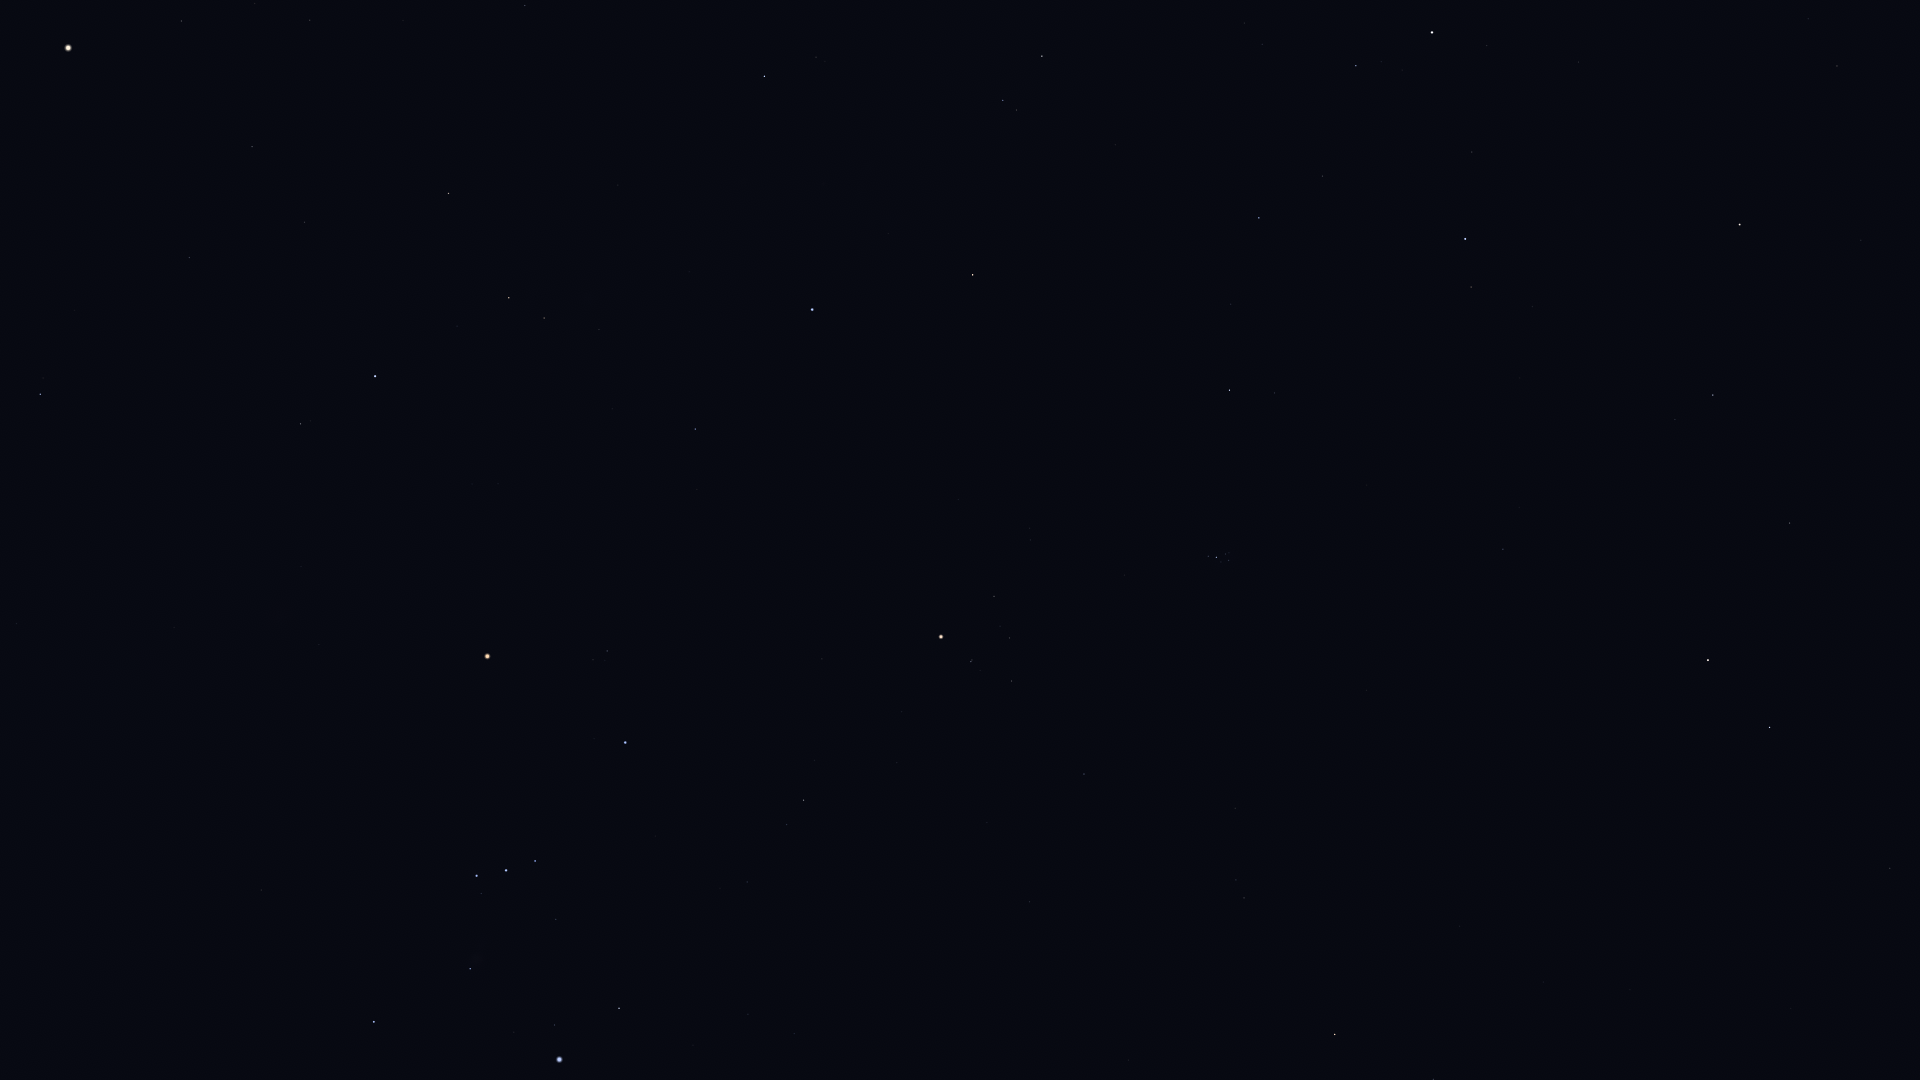

Values plotted in this chart, from the file beside it:
Star_ID, Name, X, Y
6411, Adhil, 1913, 132
7097, Alpherg, 1890, 868
7513, Titawin, 1861, 240
7607, Nembus, 1837, 66
8198, Torcular, 1791, 1008
8796, Mothallah, 1790, 523
8832, Mesarthim, 1773, 763
8903, Sheratan, 1770, 727
9640, Almach, 1740, 225
9884, Hamal, 1708, 660
10670, HIP 10670, 1675, 420
12093, HIP 12093, 1487, 1037
12191, Buna, 1598, 228
12706, Kaffaljidhma, 1433, 1079
13061, Lilii Borea, 1519, 507
13209, Bharani, 1503, 549
13254, HIP 13254, 1533, 307
14135, Menkar, 1335, 1034
14576, Algol, 1465, 239
14668, Misam, 1472, 152
14838, Botein, 1367, 690
15863, Mirfak, 1432, 32
15900, HIP 15900, 1244, 898
17358, HIP 17358, 1356, 66
18246, Atik, 1275, 393
17489, Celaeno, 1230, 557
17499, Electra, 1229, 560
17531, Taygeta, 1229, 553
17573, Maia, 1226, 554
17579, Asterope, 1226, 550
17608, Merope, 1221, 562
17702, Alcyone, 1216, 557
17847, Atlas, 68, 48
17851, Pleione, 1209, 555
18532, HIP 18532, 1259, 218
18614, Menkib, 1231, 304
18724, HIP 18724, 1084, 774
20205, Prima Hyadum, 1012, 681
20455, Secunda Hyadum, 1010, 638
20648, HIP 20648, 1000, 626
20889, Ain, 994, 596
20894, Chamukuy, 971, 662
21109, Hoggar, 878, 882
21421, Aldebaran, 941, 637
21444, HIP 21444, 794, 1034
21881, HIP 21881, 958, 500
22109, HIP 22109, 748, 1014
22449, Tabit, 804, 800
22701, HIP 22701, 693, 1045
22730, HIP 22730, 752, 882
23015, Hassaleh, 973, 275
23416, Almaaz, 1042, 56
23453, Saclateni, 1017, 110
23767, Haedus, 1003, 100
23875, Cursa, 619, 1008
24436, Rigel, 560, 1060
25336, Bellatrix, 625, 743
25428, Elnath, 812, 310
25930, Mintaka, 535, 861
26207, Meissa, 607, 651
... 40 more rows
